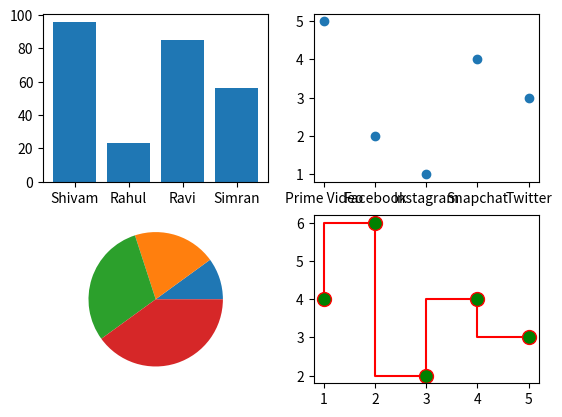

Write the Python code that produced this figure.
import matplotlib.pyplot as plt

x = ["Shivam" , "Rahul", "Ravi" , "Simran"]
y = [96,23,85,56]
plt.subplot(2,2,1)
plt.bar(x,y)


Apps = ["Prime Video","Facebook","Instagram","Snapchat","Twitter"]
Ratings = [5,2,1,4,3]
plt.subplot(2,2,2)
plt.scatter(Apps,Ratings)


x = [10,20,30,40]
language = ["Java","C","C++","Python"]
plt.subplot(2,2,3) 
plt.pie(x)


x = [1,2,3,4,5]
y = [4,6,2,4,3]
plt.subplot(2,2,4)
plt.step(x,y,color="r", marker = "o" , ms = 10 , mfc = "g")
plt.show()